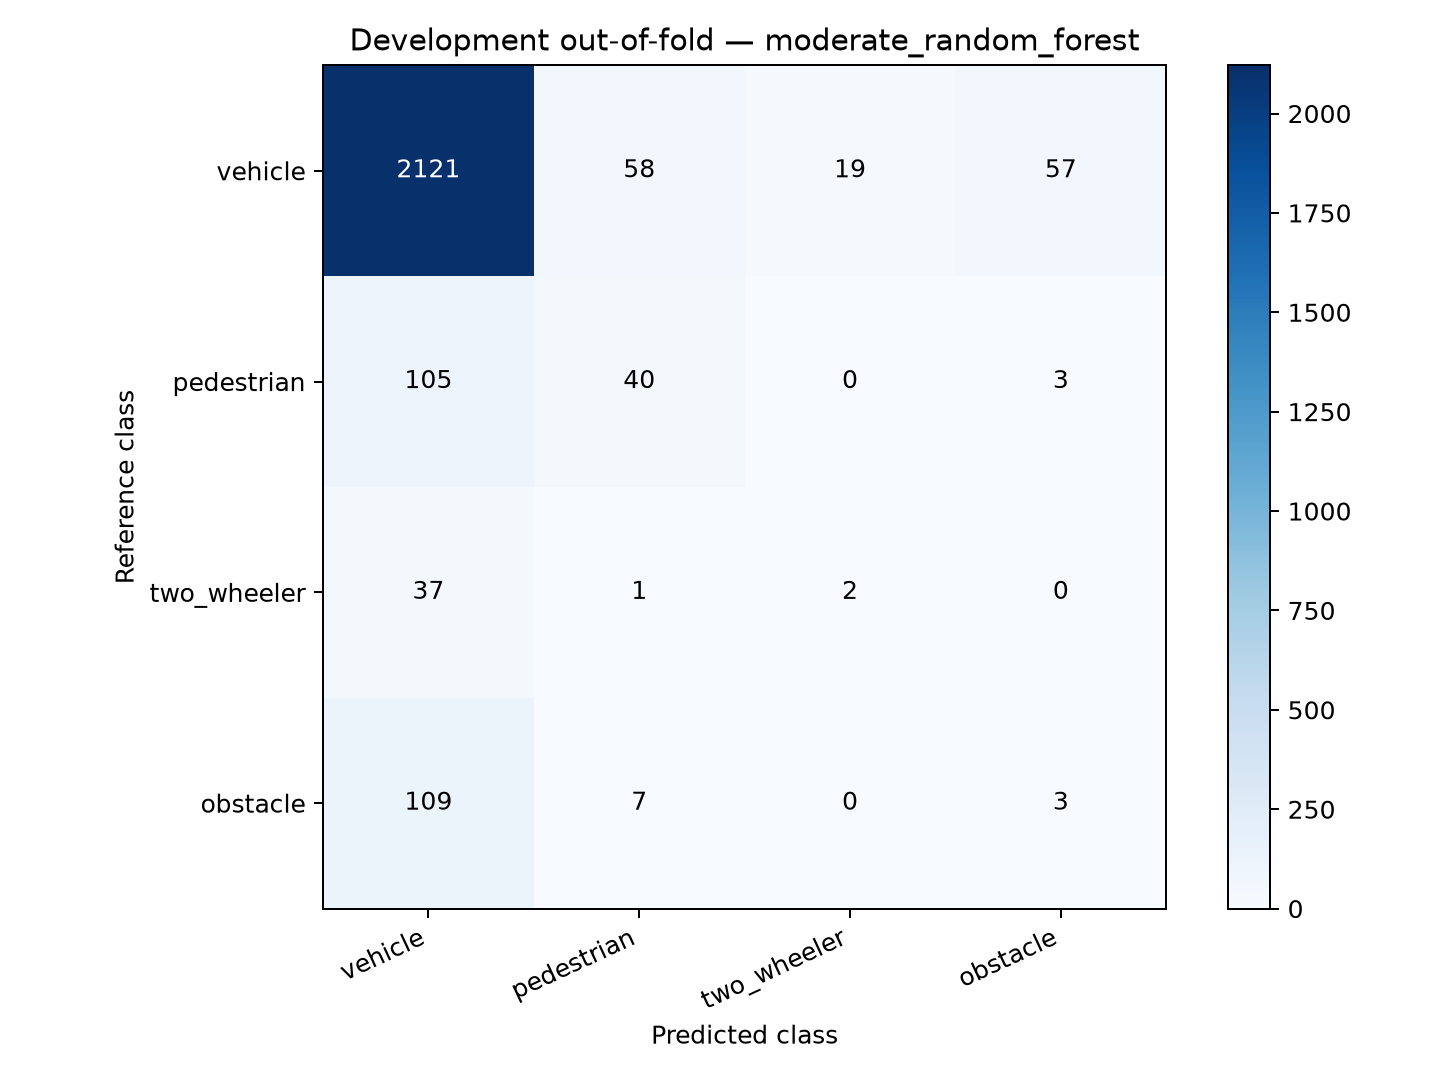

The data file committed next to this chart (first rows):
reference_class, vehicle, pedestrian, two_wheeler, obstacle
vehicle, 2121, 58, 19, 57
pedestrian, 105, 40, 0, 3
two_wheeler, 37, 1, 2, 0
obstacle, 109, 7, 0, 3
